Dataset: data (GitHub, Lumiela/rose_leaf). Classes: black spot leaves, fresh leaves, hole leaves, yellow leaves.

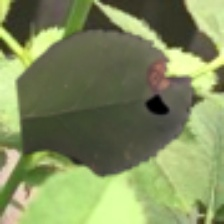
Label: black spot leaves

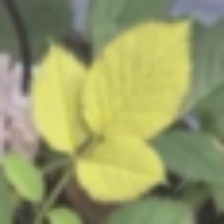
Label: yellow leaves

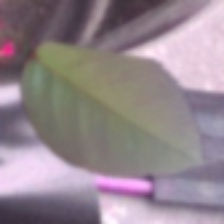
Label: fresh leaves

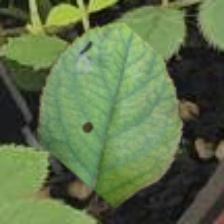
Label: hole leaves

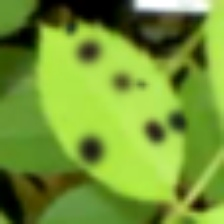
Label: black spot leaves

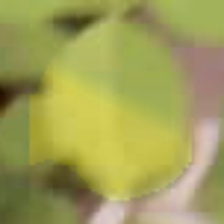
Label: yellow leaves
